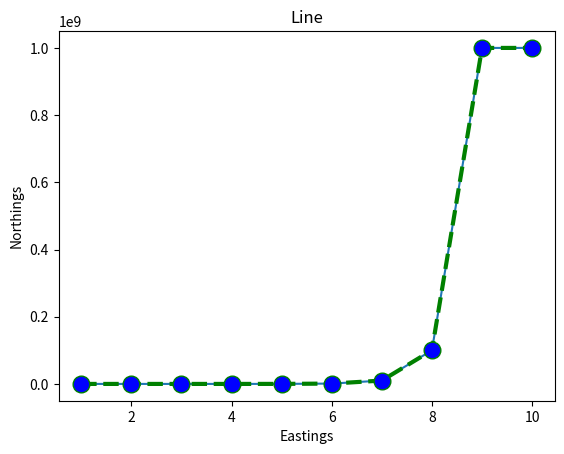

Generate this figure with matplotlib:
import matplotlib.pyplot as plt


def graph():
    x = [1, 2, 3, 4, 5, 6, 7, 8, 9, 10]
    y = [1, 10, 1000, 10000, 100000, 1000000, 10000000, 100000000, 1000000000, 1000000000]
    plt.plot(x, y)
    plt.xlabel('Eastings')
    plt.ylabel('Northings')
    plt.title('Line')
    plt.plot(x, y, color='green', linestyle='dashed', linewidth = 3, marker='o', markerfacecolor='blue', markersize=12)
    plt.show()


graph()
